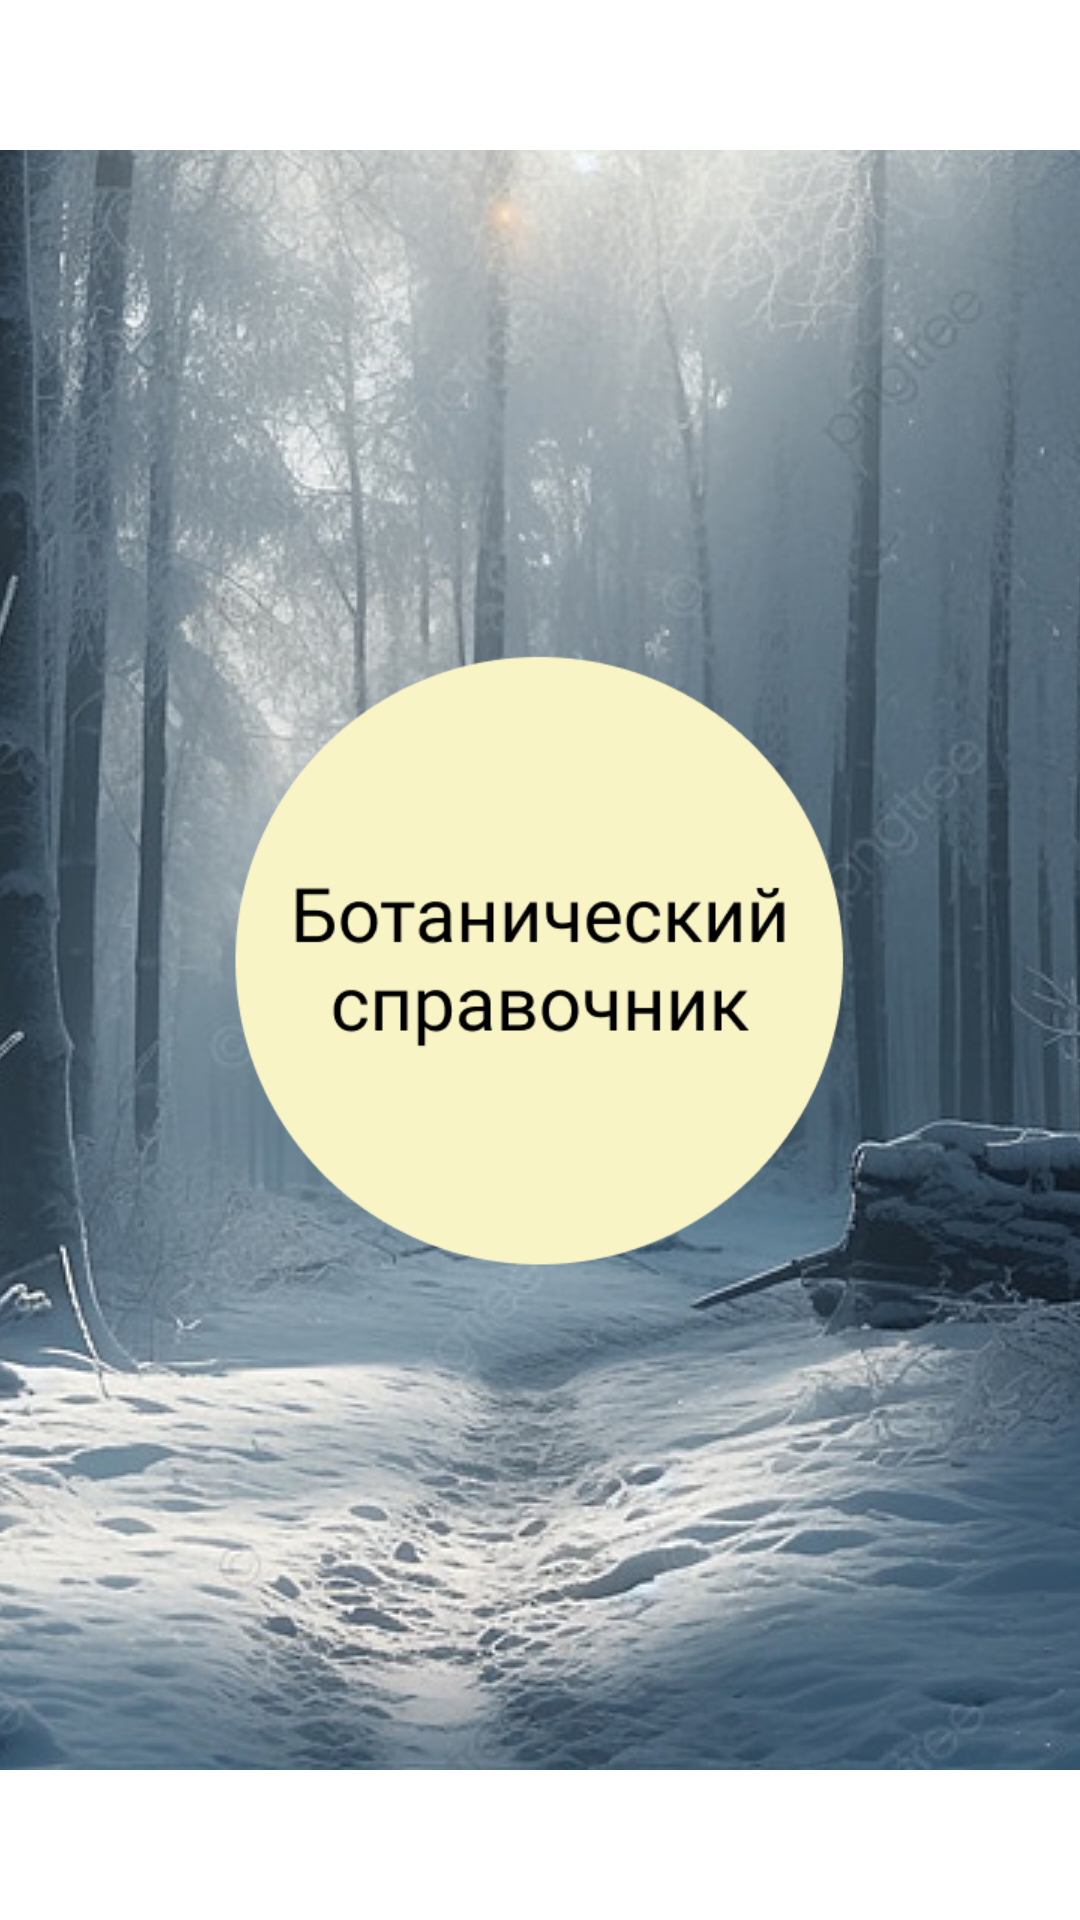

Produce the Android XML layout that renders to this screen, including the resource entries it uses.
<!-- AndroidManifest.xml: application theme Theme.EighthLessonBotanicalGuide -->
<!-- res/layout/activity_main.xml -->
<?xml version="1.0" encoding="utf-8"?>
<androidx.constraintlayout.widget.ConstraintLayout xmlns:android="http://schemas.android.com/apk/res/android"
    xmlns:app="http://schemas.android.com/apk/res-auto"
    xmlns:tools="http://schemas.android.com/tools"
    android:layout_width="match_parent"
    android:layout_height="match_parent"
    tools:context=".MainActivity">

    <ImageView
        android:id="@+id/imageView"
        android:layout_width="wrap_content"
        android:layout_height="wrap_content"
        android:scaleType="centerCrop"
        app:layout_constraintBottom_toBottomOf="parent"
        app:layout_constraintEnd_toEndOf="parent"
        app:layout_constraintStart_toStartOf="parent"
        app:layout_constraintTop_toTopOf="parent"
        app:srcCompat="@drawable/ice_background" />

    <ImageButton
        android:id="@+id/imageButton"
        android:layout_width="250dp"
        android:layout_height="250dp"
        android:background="@null"
        android:scaleType="fitXY"
        app:layout_constraintBottom_toBottomOf="parent"
        app:layout_constraintEnd_toEndOf="parent"
        app:layout_constraintStart_toStartOf="parent"
        app:layout_constraintTop_toTopOf="parent"
        app:srcCompat="@drawable/botanical_button" />

</androidx.constraintlayout.widget.ConstraintLayout>
<!-- resources referenced by this layout -->
<resources>
  <!-- drawable botanical_button: png bitmap (drawable, 14546 bytes) -->
  <!-- drawable ice_background: jpg bitmap (drawable, 199802 bytes) -->
  <style name="Theme.EighthLessonBotanicalGuide" parent="Theme.MaterialComponents.DayNight.NoActionBar">
          
          <item name="colorPrimary">#F9F4C6</item>
          <item name="colorPrimaryVariant">#F9F4C6</item>
          <item name="colorOnPrimary">@color/white</item>
          
          <item name="colorSecondary">@color/teal_200</item>
          <item name="colorSecondaryVariant">@color/teal_700</item>
          <item name="colorOnSecondary">@color/black</item>
          
          <item name="android:statusBarColor">?attr/colorPrimaryVariant</item>
          
      </style>
  <!-- not gathered from this repository: default colours our renderer supplied (Android Studio template values) -->
  <color name="teal_200">#FF03DAC5</color>
  <color name="teal_700">#FF018786</color>
  <color name="black">#FF000000</color>
  <color name="white">#FFFFFFFF</color>
</resources>
